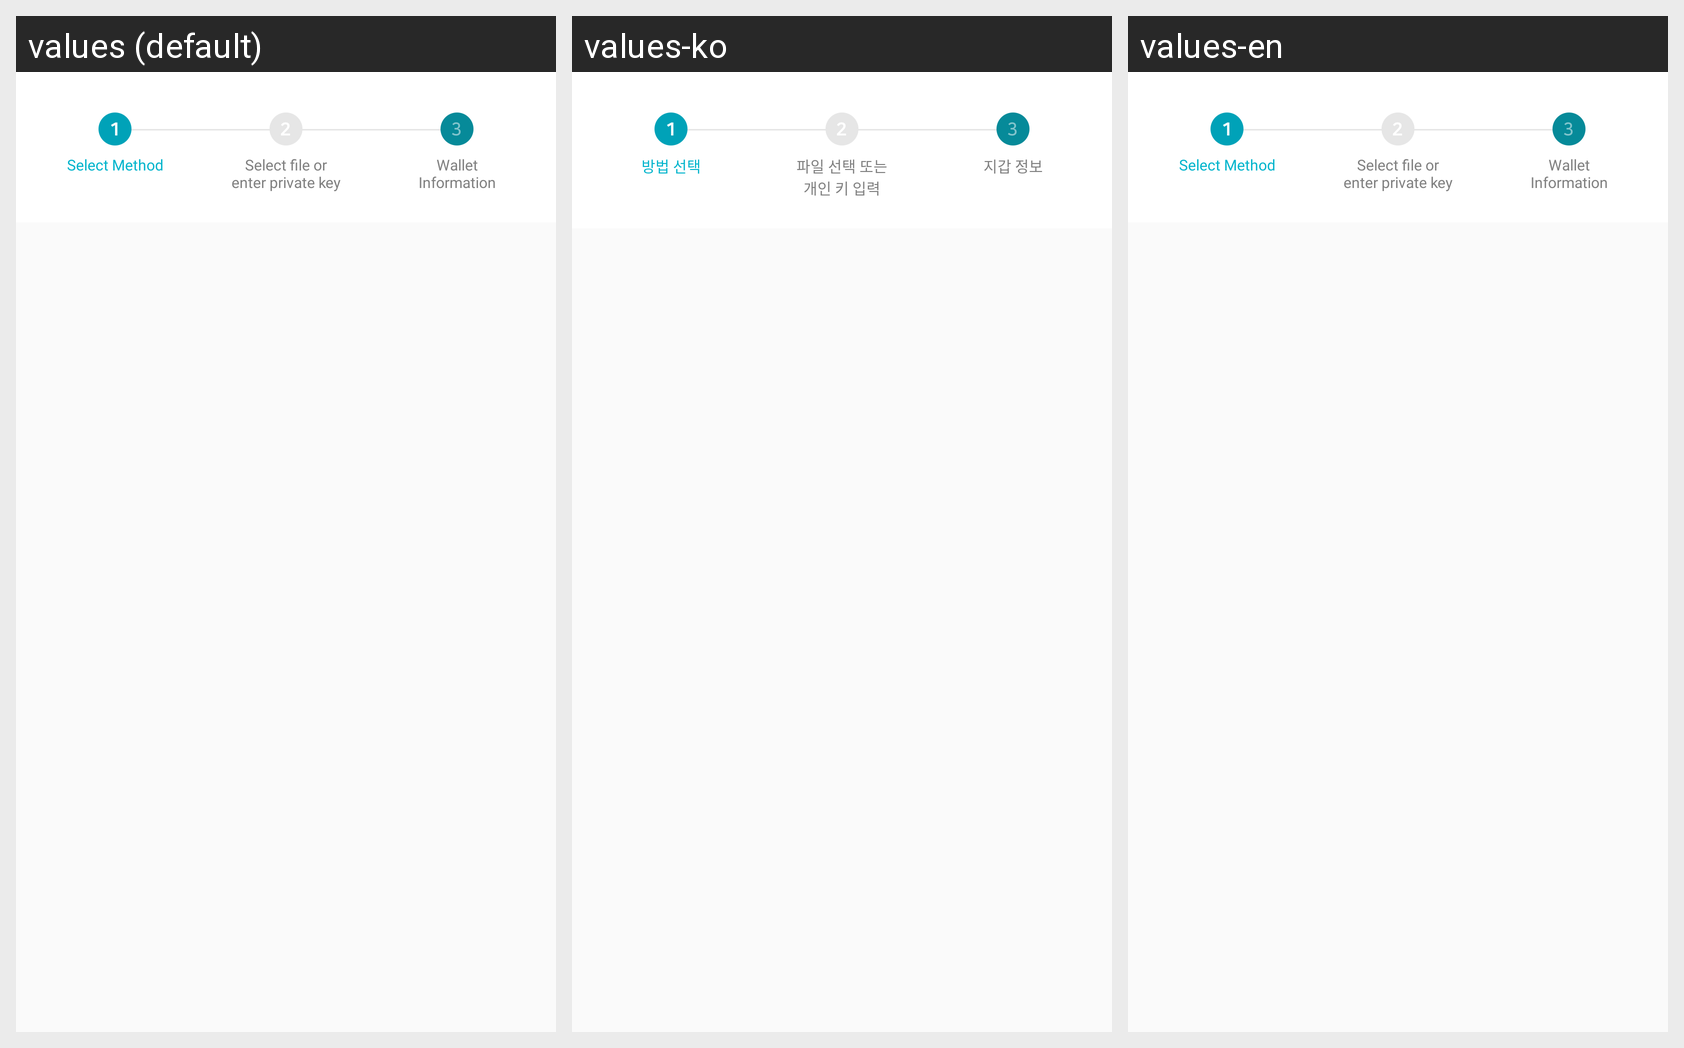

Translations of the strings shown on this Android screen, per locale in the grid:
Android screen res/layout/layout_load_step1.xml rendered under 3 locales, left to right: values (default), values-ko, values-en. Device: Nexus 5 (rendered at 1080×1920; each locale shown at half size, 540×960, under a caption strip naming it); theme AppTheme.
Strings drawn on this screen, with the default value and each locale's value (text and hints the layout hard-codes, and strings that could not be matched under every locale, appear in the picture but are not listed):

loadSelectMethod
  values: Select Method
  values-ko: 방법 선택
  values-en: Select Method  [not translated; the default value is used]

loadStep2Title
  values: Select file or
      enter private key
  values-ko: 파일 선택 또는
      개인 키 입력
  values-en: Select file or
      enter private key  [not translated; the default value is used]

loadStep3Title
  values: Wallet
      Information
  values-ko: 지갑 정보
  values-en: Wallet
      Information  [not translated; the default value is used]
